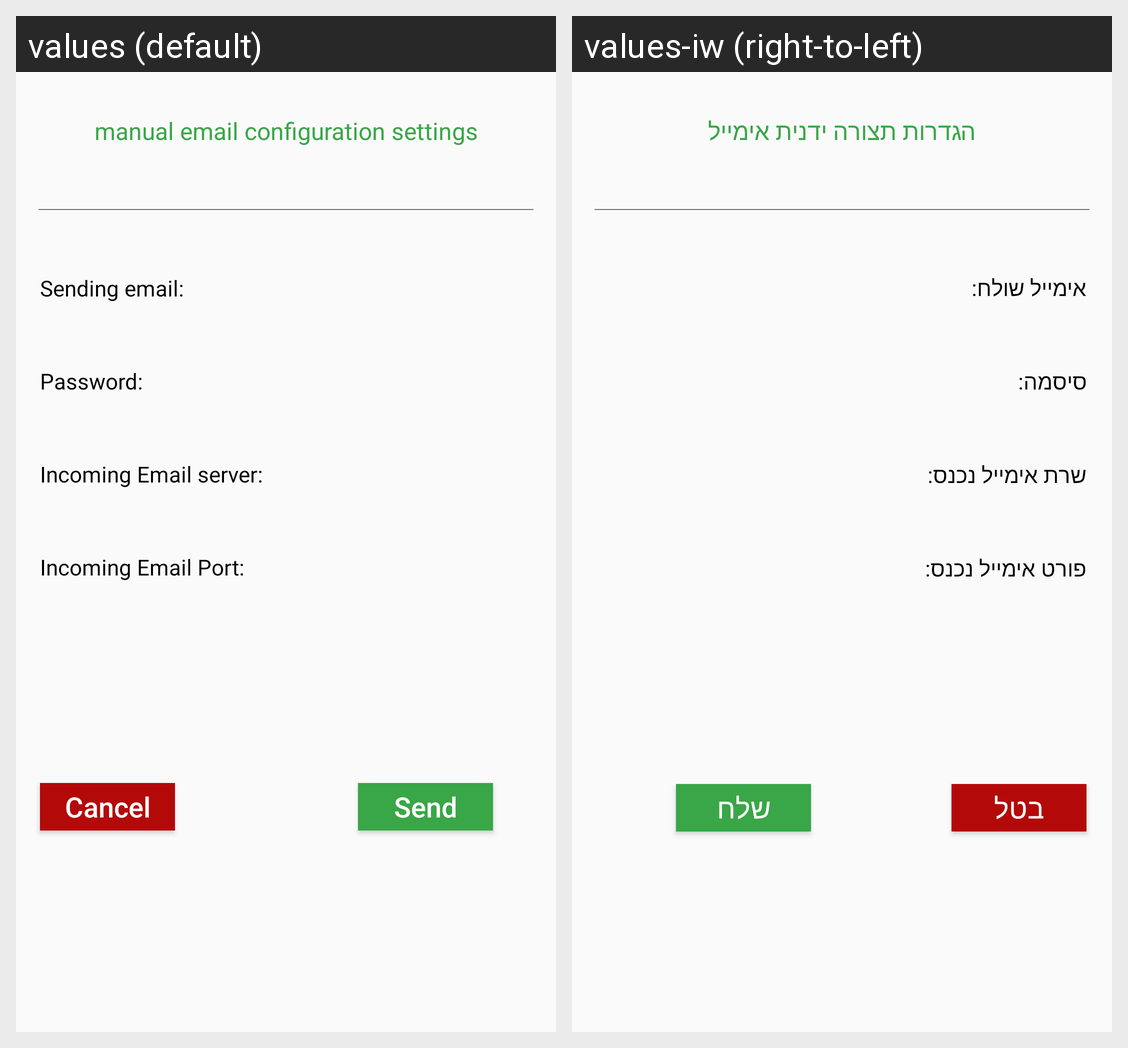

The Android screen above is rendered under two locales of the same app. Produce the string resources it draws, with the default and per-locale values.
Android screen res/layout/custom_dialog_configuration_email_send.xml rendered under 2 locales, left to right: values (default), values-iw (right-to-left). Device: Nexus 5 (rendered at 1080×1920; each locale shown at half size, 540×960, under a caption strip naming it); theme Theme.AppCompat.Light.NoActionBar.
Strings drawn on this screen, with the default value and each locale's value (text and hints the layout hard-codes, and strings that could not be matched under every locale, appear in the picture but are not listed):

config_email
  values: manual email configuration settings
  values-iw: הגדרות תצורה ידנית אימייל

mail_address_title
  values: Sending email:
  values-iw: אימייל שולח:

password_title
  values: Password:
  values-iw: סיסמה:

incoming_email_server_title
  values: Incoming Email server:
  values-iw: שרת אימייל נכנס:

incoming_email_server_port_title
  values: Incoming Email Port:
  values-iw: פורט אימייל נכנס:

send
  values: Send
  values-iw: שלח

cancel
  values: Cancel
  values-iw: בטל
